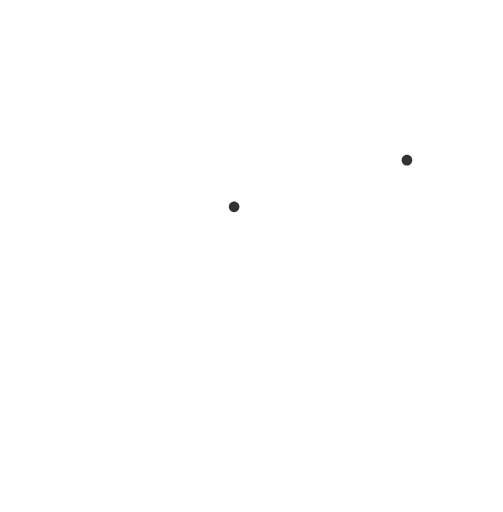
t = 0.00 s
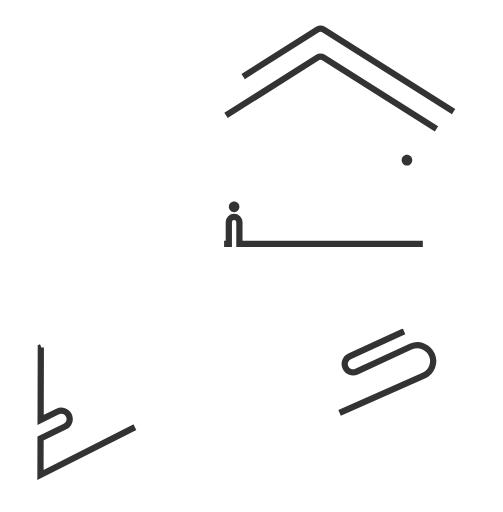
t = 0.71 s
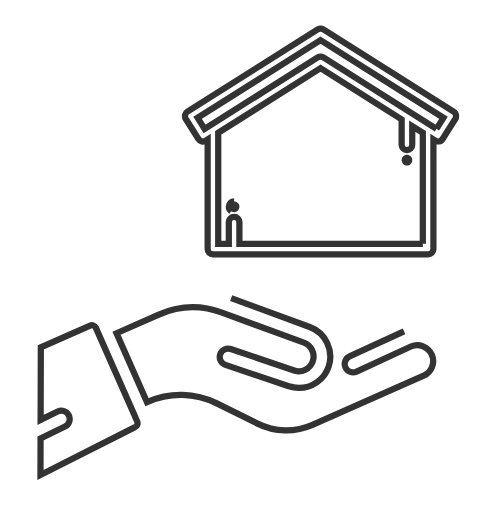
t = 1.42 s
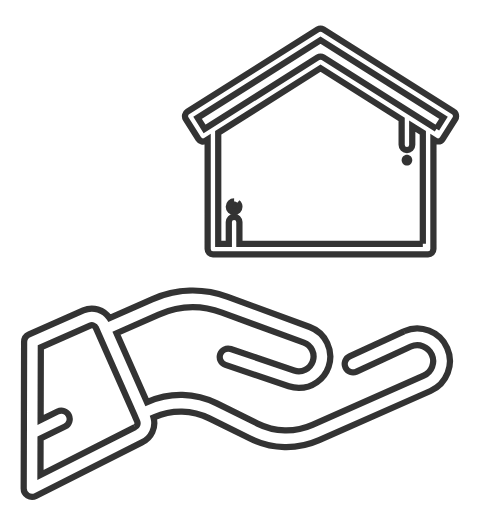
t = 2.13 s
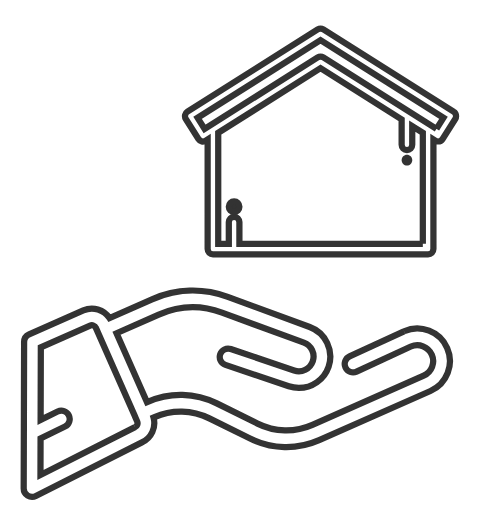
t = 2.83 s
t = 3.00 s: frame unchanged from t = 2.83 s, image omitted

The animated SVG that drew these frames (rendered in a browser with its animation timeline set to each time). Animation: 2 CSS @keyframes rules; one cycle of 3.00 s.

<!--?xml version="1.0" encoding="utf-8"?-->
<!-- Generator: Adobe Illustrator 16.0.0, SVG Export Plug-In . SVG Version: 6.00 Build 0)  -->

<svg version="1.1" id="Capa_1" xmlns="http://www.w3.org/2000/svg" xmlns:xlink="http://www.w3.org/1999/xlink" x="0px" y="0px" width="80.5px" height="82px" viewBox="0 0 80.5 82" enable-background="new 0 0 80.5 82" xml:space="preserve" style="">
<g>
	<g>
		<path fill="none" stroke="#333333" stroke-miterlimit="10" d="M64.686,53.053c-0.007,0.003-0.014,0.006-0.02,0.009l-8.71,4.017
			c-0.672,0.31-0.966,1.105-0.655,1.777c0.31,0.672,1.105,0.966,1.777,0.655l8.699-4.011c1.284-0.562,2.787,0.023,3.354,1.307
			c0.568,1.287-0.017,2.797-1.304,3.364l-17.822,7.87c-2.822,1.246-6.026,1.174-8.789-0.199l-6.524-3.241
			c-3.479-1.729-7.511-1.82-11.063-0.251l-0.122,0.054l-4.871-11.031l6.763-2.985c3.224-1.424,6.82-1.538,10.127-0.324l13.12,4.818
			c1.193,0.438,1.83,1.773,1.418,2.977c-0.419,1.226-1.759,1.886-2.986,1.471l-10.145-3.432c-0.701-0.237-1.461,0.139-1.698,0.84
			c-0.237,0.7,0.139,1.461,0.839,1.698l10.146,3.432c0.532,0.18,1.074,0.266,1.607,0.266c2.095,0,4.059-1.319,4.772-3.407
			c0.88-2.569-0.479-5.423-3.029-6.359l-13.12-4.817c-3.962-1.455-8.271-1.317-12.133,0.388l-6.805,3.004
			c-0.89-1.358-2.662-1.917-4.196-1.24l-8.685,3.835c-0.484,0.214-0.797,0.692-0.799,1.222L3.766,78.24
			c-0.001,0.466,0.24,0.899,0.636,1.144c0.215,0.133,0.459,0.2,0.704,0.2c0.207,0,0.414-0.048,0.604-0.145l16.99-8.582
			c1.532-0.698,2.299-2.408,1.857-3.989l0.154-0.067c2.822-1.247,6.026-1.174,8.789,0.199l6.524,3.241
			c3.478,1.728,7.511,1.819,11.063,0.25l17.822-7.869c2.639-1.165,3.838-4.259,2.673-6.897
			C70.418,53.087,67.324,51.888,64.686,53.053z M21.582,68.422c-0.021,0.01-0.042,0.02-0.063,0.03L6.451,76.063l0.017-5.828
			l3.917-1.923c0.664-0.326,0.938-1.13,0.612-1.793c-0.326-0.665-1.129-0.938-1.793-0.612l-2.727,1.339l0.033-11.612l7.889-3.483
			c0.356-0.156,0.772,0.005,0.929,0.36l6.269,14.198c0,0.001,0,0.002,0,0.002l0.346,0.782
			C22.099,67.849,21.938,68.265,21.582,68.422z" class="yHjEqNab_0"></path>
	</g>
	<g>
		<path fill="none" stroke="#333333" stroke-miterlimit="10" d="M72.617,17.89L51.758,4.715c-0.276-0.175-0.629-0.175-0.905,0
			L29.993,17.89c-0.396,0.25-0.514,0.773-0.264,1.169l2.026,3.208c0.12,0.19,0.311,0.325,0.53,0.375
			c0.219,0.049,0.449,0.01,0.64-0.11l0.301-0.19v17.555c0,0.468,0.379,0.848,0.848,0.848h34.464c0.469,0,0.848-0.38,0.848-0.848
			V22.341l0.301,0.19c0.141,0.089,0.298,0.131,0.453,0.131c0.28,0,0.556-0.14,0.717-0.396l2.026-3.207
			c0.086-0.136,0.132-0.293,0.132-0.453C73.013,18.315,72.863,18.045,72.617,17.89z M67.689,39.047H52.153h-1.696H38.313v-3.479
			c0-0.469-0.379-0.848-0.848-0.848s-0.848,0.379-0.848,0.848v3.479h-1.696V21.27l16.383-10.348l12.992,8.206v4.066
			c0,0.469,0.381,0.848,0.849,0.848s0.848-0.379,0.848-0.848v-2.996l1.696,1.071V39.047z M69.875,20.645L51.758,9.202
			c-0.139-0.088-0.295-0.132-0.453-0.132c-0.156,0-0.314,0.044-0.453,0.132L32.736,20.645l-1.12-1.774L51.305,6.435L70.996,18.87
			L69.875,20.645z" class="yHjEqNab_1"></path>
	</g>
	<path fill="#333333" stroke="#333333" stroke-miterlimit="10" d="M37.465,32.264c-0.468,0-0.848,0.379-0.848,0.848v0.02
		c0,0.469,0.38,0.849,0.848,0.849s0.848-0.38,0.848-0.849v-0.02C38.313,32.643,37.934,32.264,37.465,32.264z" class="yHjEqNab_2"></path>
</g>
<path fill="#333333" d="M65.146,24.782c-0.469,0-0.849,0.38-0.849,0.849v0.02c0,0.469,0.38,0.848,0.849,0.848
	c0.468,0,0.848-0.379,0.848-0.848v-0.02C65.994,25.162,65.614,24.782,65.146,24.782z" class="yHjEqNab_3"></path>
<style>.yHjEqNab_0{stroke-dasharray:409 411;stroke-dashoffset:410;animation:yHjEqNab_draw 3000ms ease-in-out 0ms forwards;}.yHjEqNab_1{stroke-dasharray:354 356;stroke-dashoffset:355;animation:yHjEqNab_draw 3000ms ease-in-out 0ms forwards;}.yHjEqNab_2{stroke-dasharray:6 8;stroke-dashoffset:7;animation:yHjEqNab_draw 3000ms ease-in-out 0ms forwards;}.yHjEqNab_3{stroke-dasharray:6 8;stroke-dashoffset:7;animation:yHjEqNab_draw 3000ms ease-in-out 0ms forwards;}@keyframes yHjEqNab_draw{100%{stroke-dashoffset:0;}}@keyframes yHjEqNab_fade{0%{stroke-opacity:1;}94.44444444444444%{stroke-opacity:1;}100%{stroke-opacity:0;}}</style></svg>
